Photos from the image-classification dataset "dataset_preprocessed" in the GitHub repository Charifabenfraj/PlantGuard_AI. Its 5 classes are: pepper bell bacterial spot, pepper bell healthy, potato early blight, potato healthy, tomato mosaic virus.

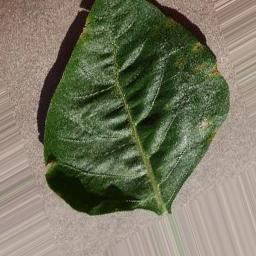
Label: pepper bell bacterial spot

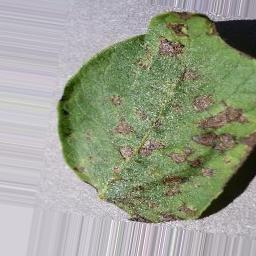
Label: potato early blight

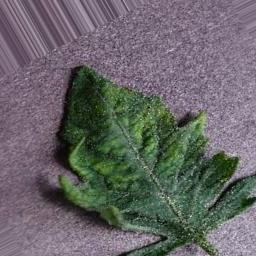
Label: tomato mosaic virus

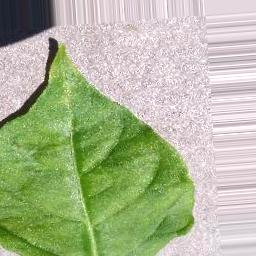
Label: pepper bell healthy

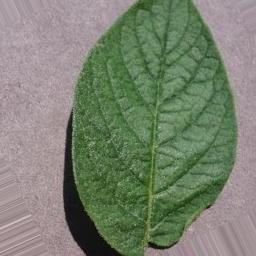
Label: potato healthy

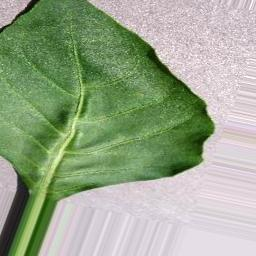
Label: pepper bell healthy
